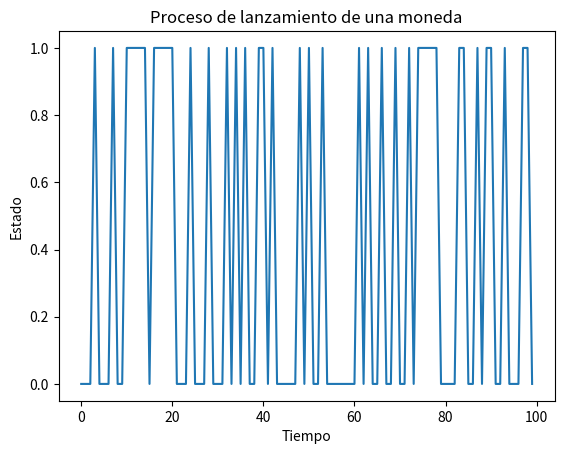

Write the Python code that produced this figure.
import numpy as np
import matplotlib.pyplot as plt

# Definimos la matriz de transición
P = np.array([[0.5, 0.5],
              [0.5, 0.5]])

# Definimos el estado inicial
estado_actual = 0  # Iniciamos en "cara"

# Generamos una lista de estados
estados = [estado_actual]
for i in range(99):
    # Generamos un número aleatorio entre 0 y 1
    r = np.random.rand()
    
    # Determinamos el siguiente estado
    if r < P[estado_actual][0]:
        estado_siguiente = 0  # Pasamos a "cara"
    else:
        estado_siguiente = 1  # Pasamos a "cruz"
    
    # Actualizamos el estado actual
    estado_actual = estado_siguiente
    estados.append(estado_actual)

# Graficamos los estados
plt.plot(estados)
plt.xlabel("Tiempo")
plt.ylabel("Estado")
plt.title("Proceso de lanzamiento de una moneda")
plt.show()
